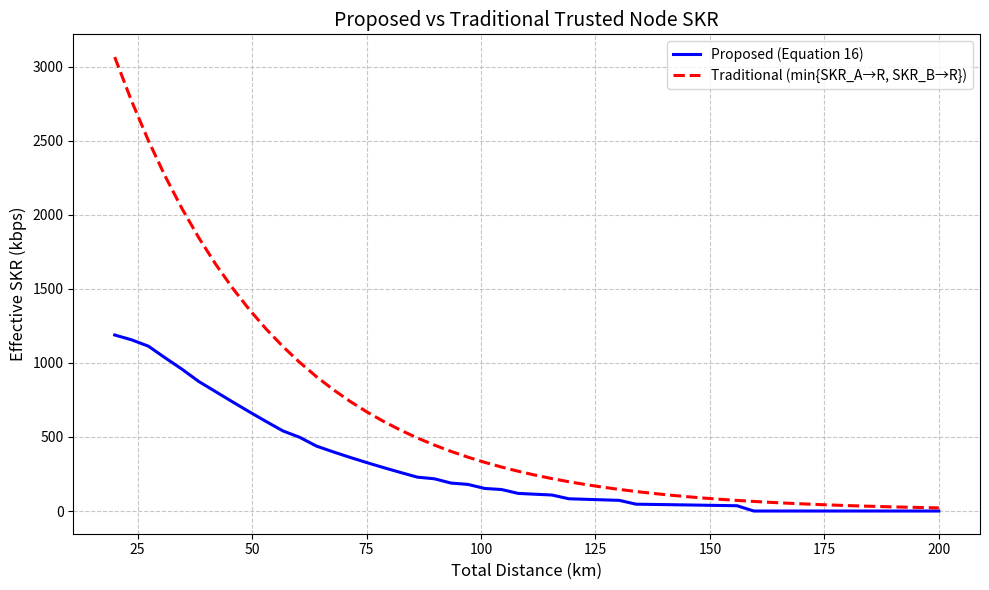

Here is the Python script that generated this plot:
import numpy as np
import matplotlib.pyplot as plt

class Traditional_single_relay_TrustedNode:
    """Traditional trusted node model: each link is evaluated independently and the smaller SKR is taken"""
    def __init__(self, d_A2R, d_R2B, pulse_rate=40e6, detector_eff=0.3,
                 fiber_loss=0.2, qber=0.01):
        self.d_A2R = d_A2R
        self.d_R2B = d_R2B
        self.pulse_rate = pulse_rate
        self.detector_eff = detector_eff
        self.fiber_loss = fiber_loss
        self.qber = qber

    def calc_lambda(self, distance):
        loss = 10 ** (-self.fiber_loss * distance / 10)
        lambda_raw = 0.5 * self.detector_eff * loss
        return max(0.0, lambda_raw)

    def calc_skr_single_link(self, distance):
        lam = self.calc_lambda(distance)
        raw_rate = self.pulse_rate * lam
        # Post-processing efficiency
        if 0 < self.qber < 0.5:
            h2 = -self.qber * np.log2(self.qber) - (1 - self.qber) * np.log2(1 - self.qber)
            eta_EC = max(0, 1 - 1.16 * h2)
            eta_PA = max(0, 1 - 2 * self.qber)
            post_eff = eta_EC * eta_PA
        else:
            post_eff = 0.5
        return raw_rate * post_eff / 1000  # Convert to kbps

    def calc_total_skr(self):
        skr1 = self.calc_skr_single_link(self.d_A2R)
        skr2 = self.calc_skr_single_link(self.d_R2B)
        return min(skr1, skr2)


class single_relay_TrustedNode:
    """ [redacted] """
    def __init__(self, Q, M=50, pulse_rate=40e6, C=500e6):
        self.Q = Q
        self.M = M
        self.pulse_rate = pulse_rate
        self.C = C
        self.T = 1 / pulse_rate
        self.lambda0 = 0.2  # Can be overwritten externally
        self.lambda1 = 0.25
        self.L = int(self.Q * self.lambda0 * 0.5)

    def _calculate_lambda(self, distance, detector_eff=0.3, fiber_loss=0.2):
        transmission = 10 ** (-fiber_loss * distance / 10)
        return max(0.0, 0.5 * detector_eff * transmission)

    def calculate_tau(self):
        t_q = (self.Q - 1) * self.T / 2
        return t_q / self.L + 1 / self.C

    def calculate_s1_equation16(self):
        λ0 = self.lambda0
        λ1 = self.lambda1
        μ = (λ0 * (1 - λ1)) / (λ1 * (1 - λ0))
        if μ >= 1 or self.L == 0:
            return 0.0
        τ = self.calculate_tau()
        T = self.T
        M = self.M
        mu_M = μ ** M
        mu_2M1 = μ ** (2 * M + 1)
        one_minus_mu = 1 - mu_M
        numerator = λ0 ** 2 * one_minus_mu
        denominator = (
            τ * λ0 ** 2 * one_minus_mu +
            T * ((one_minus_mu * (λ0 + mu_M)) + mu_2M1)
        )
        return numerator / denominator if denominator > 0 else 0.0

    def calculate_effective_skr(self, qber=0.01):
        raw_skr = self.calculate_s1_equation16()
        if 0 < qber < 0.5:
            h2 = -qber * np.log2(qber) - (1 - qber) * np.log2(1 - qber)
            eta_EC = max(0, 1 - 1.16 * h2)
            eta_PA = max(0, 1 - 2 * qber)
            post_eff = eta_EC * eta_PA
        else:
            post_eff = 0.5
        return raw_skr * post_eff


def plot_fig5c():
    Q_values = np.array([100, 200, 400, 800, 1000, 2000, 4000, 8000, 10000])
    skr_values = []

    for Q in Q_values:
        node = sigle_relay_TrustedNode(Q=Q, M=15)
        skr = node.calculate_effective_skr(qber=0.01)
        skr_kbps = skr / 1000
        skr_values.append(skr_kbps)

    # Plot
    plt.figure(figsize=(8, 6), dpi=120)
    plt.plot(Q_values, skr_values, 'bo-', linewidth=2.5, label='Eq. (16), λ₀=0.2, λ₁=0.25, M=15')
    plt.xlabel("Block size Q", fontsize=12)
    plt.ylabel("Effective SKR (kbps)", fontsize=12)
    plt.title("Reproduction of Fig. 5(c): SKR vs Q", fontsize=14)
    plt.grid(True, linestyle='--', alpha=0.6)
    plt.legend()
    plt.xscale('log')
    plt.yscale('log')
    plt.tight_layout()
    plt.savefig("fig5c_reproduction.png", dpi=300)
    plt.show()


def compare_new_vs_traditional():
    distances = np.linspace(20, 200, 50)
    skr_new = []
    skr_trad = []

    DELTA = 0.5
    Q = 1000
    M = 15
    qber = 0.01
    pulse_rate = 40e6
    C = 500e6
    detector_eff = 0.3
    fiber_loss = 0.2

    for D in distances:
        total_span = 2 + DELTA
        d0 = (1 + DELTA) * D / total_span  # Alice to Relay
        d1 = D / total_span                # Relay to Bob

        # Proposed model
        node = single_relay_TrustedNode(Q=Q, M=M, pulse_rate=pulse_rate, C=C)
        node.lambda0 = node._calculate_lambda(d0, detector_eff, fiber_loss)
        node.lambda1 = node._calculate_lambda(d1, detector_eff, fiber_loss)
        node.L = int(Q * node.lambda0 * 0.5)
        skr = node.calculate_effective_skr(qber=qber)
        skr_new.append(skr / 1000)  # Convert to kbps

        # Traditional model
        trad_node = Traditional_single_relay_TrustedNode(
            d_A2R=d0, d_R2B=d1,
            pulse_rate=pulse_rate,
            detector_eff=detector_eff,
            fiber_loss=fiber_loss,
            qber=qber
        )
        skr_trad.append(trad_node.calc_total_skr())

    # Plot
    plt.figure(figsize=(10, 6))
    plt.plot(distances, skr_new, 'b-', linewidth=2.2, label='Proposed (Equation 16)')
    plt.plot(distances, skr_trad, 'r--', linewidth=2.2, label='Traditional (min{SKR_A→R, SKR_B→R})')
    plt.xlabel("Total Distance (km)", fontsize=12)
    plt.ylabel("Effective SKR (kbps)", fontsize=12)
    plt.title("Proposed vs Traditional Trusted Node SKR", fontsize=14)
    plt.grid(True, linestyle='--', alpha=0.7)
    plt.legend()
    plt.tight_layout()
    plt.savefig("skr_comparison_traditional_vs_new.png", dpi=300)
    plt.show()


# Run
if __name__ == "__main__":
   compare_new_vs_traditional()
   #plot_fig5c()
